The GitHub repository hc1321/AttaBinaryClassifier contains a labelled image folder "finalData" with 2 categories: no leaves, with leaves. Examples follow, each with its label.

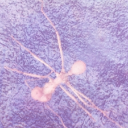
Label: no leaves

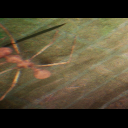
Label: with leaves

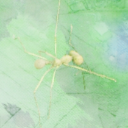
Label: with leaves

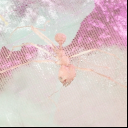
Label: no leaves

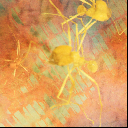
Label: no leaves

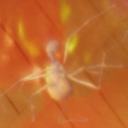
Label: no leaves
